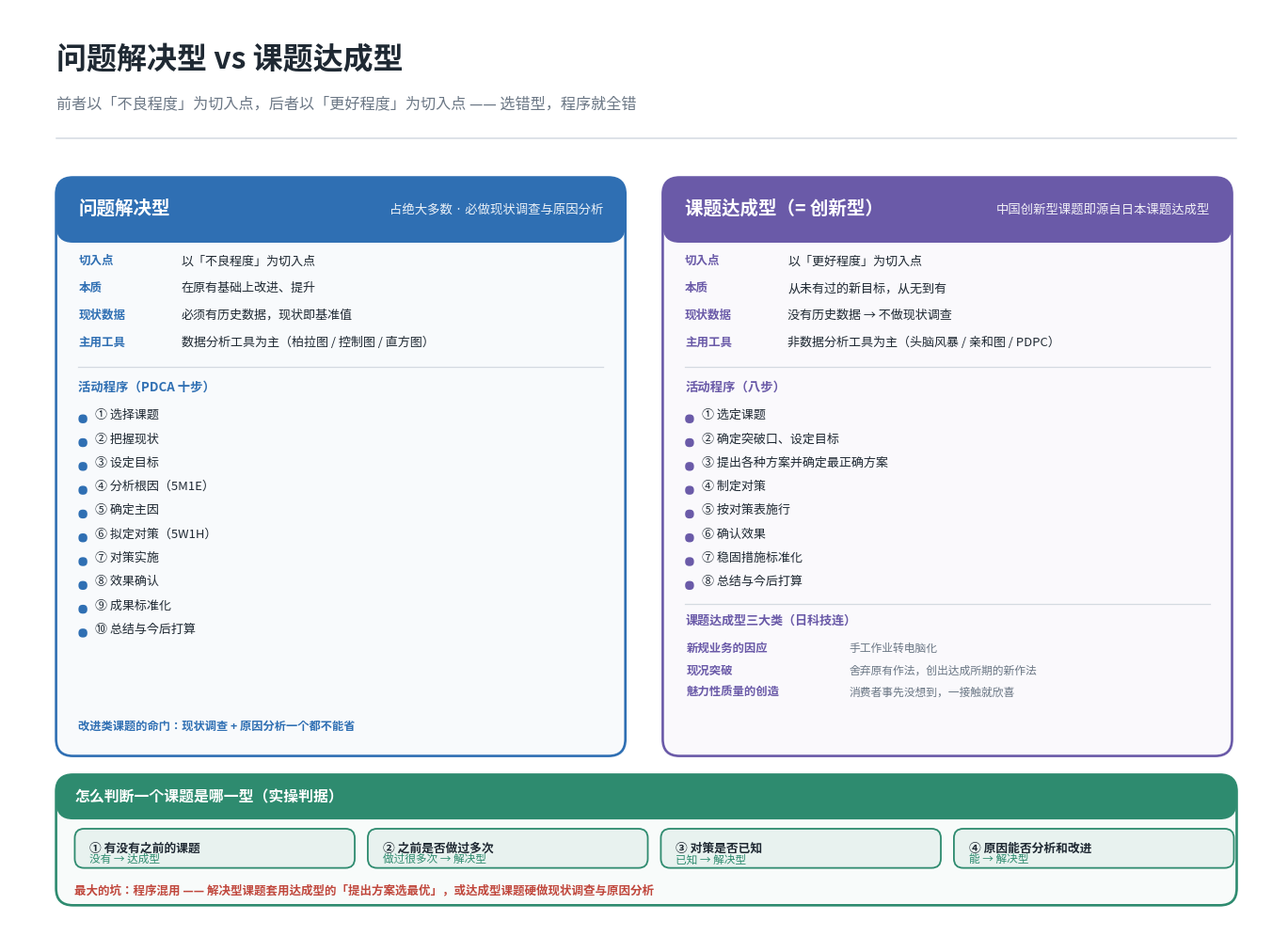

Source code (Python): (Note: this script raises an exception after producing the figure.)
#!/usr/bin/env python3
# -*- coding: utf-8 -*-
"""生成 QCC 对比图：问题解决型 vs 课题达成型（创新型）。

对照两种课题类型的切入点、流程、工具取向，以及判断类型的四条标准。
"""
import matplotlib
matplotlib.use("Agg")
import matplotlib.pyplot as plt
from matplotlib.patches import FancyBboxPatch
from matplotlib import font_manager

for cand in ["Noto Sans CJK SC", "WenQuanYi Zen Hei", "Noto Sans CJK JP", "DejaVu Sans"]:
    try:
        font_manager.findfont(cand, fallback_to_default=False)
        plt.rcParams["font.sans-serif"] = [cand]
        break
    except Exception:
        continue
plt.rcParams["axes.unicode_minus"] = False

INK   = "#1f2933"
MUTED = "#6b7785"
LINE  = "#d4dae1"
BG    = "#ffffff"

C_SOLVE = "#2f6fb3"   # 问题解决型
C_GOAL  = "#6a5aa8"   # 课题达成型
C_RED   = "#c0473c"
C_D     = "#2e8b6f"

W, H = 136.0, 100.0

fig, ax = plt.subplots(figsize=(13.6, 10.0), dpi=170)
ax.set_xlim(0, W)
ax.set_ylim(0, H)
ax.axis("off")
fig.patch.set_facecolor(BG)
ax.set_facecolor(BG)
fig.subplots_adjust(left=0.004, right=0.996, top=0.996, bottom=0.004)


def panel(x, y, w, h, title, color, sub):
    ax.add_patch(FancyBboxPatch(
        (x, y), w, h,
        boxstyle="round,pad=0,rounding_size=1.8",
        linewidth=1.9, edgecolor=color, facecolor=color + "08"))
    ax.add_patch(FancyBboxPatch(
        (x, y + h - 7.0), w, 7.0,
        boxstyle="round,pad=0,rounding_size=1.8",
        linewidth=0, facecolor=color))
    ax.text(x + 2.4, y + h - 3.4, title, ha="left", va="center",
            fontsize=14.0, color="white", fontweight="bold")
    ax.text(x + w - 2.4, y + h - 3.4, sub, ha="right", va="center",
            fontsize=9.6, color="white", alpha=0.9)
    return y + h - 7.0 - 2.0


def field(x, y, label, value, color, lw=11.0):
    ax.text(x, y, label, ha="left", va="center", fontsize=9.0,
            color=color, fontweight="bold")
    ax.text(x + lw, y, value, ha="left", va="center", fontsize=9.4, color=INK)


# ══════════════════ 标题 ══════════════════
ax.text(5, 94.6, "问题解决型 vs 课题达成型", ha="left", va="center",
        fontsize=23, color=INK, fontweight="bold")
ax.text(5, 89.8, "前者以「不良程度」为切入点，后者以「更好程度」为切入点 —— 选错型，程序就全错",
        ha="left", va="center", fontsize=11.6, color=MUTED)
ax.plot([5, 131.5], [86.2, 86.2], color=LINE, linewidth=1.1)

# ══════════════════ 左右两栏 ══════════════════
PY, PH = 20.0, 62.0

# ─── 左：问题解决型 ───
cx = 5.0
cy = panel(cx, PY, 61.0, PH, "问题解决型", C_SOLVE, "占绝大多数 · 必做现状调查与原因分析")
field(cx + 2.4, cy, "切入点", "以「不良程度」为切入点", C_SOLVE)
cy -= 2.9
field(cx + 2.4, cy, "本质", "在原有基础上改进、提升", C_SOLVE)
cy -= 2.9
field(cx + 2.4, cy, "现状数据", "必须有历史数据，现状即基准值", C_SOLVE)
cy -= 2.9
field(cx + 2.4, cy, "主用工具", "数据分析工具为主（柏拉图 / 控制图 / 直方图）", C_SOLVE)
cy -= 4.2

ax.plot([cx + 2.4, cx + 58.6], [cy + 1.6, cy + 1.6], color=LINE, linewidth=0.9)
ax.text(cx + 2.4, cy - 0.6, "活动程序（PDCA 十步）", ha="left", va="center",
        fontsize=9.6, color=C_SOLVE, fontweight="bold")
steps_solve = [
    "① 选择课题", "② 把握现状", "③ 设定目标", "④ 分析根因（5M1E）",
    "⑤ 确定主因", "⑥ 拟定对策（5W1H）", "⑦ 对策实施", "⑧ 效果确认",
    "⑨ 成果标准化", "⑩ 总结与今后打算",
]
for i, s in enumerate(steps_solve):
    yy = cy - 3.6 - i * 2.55
    ax.add_patch(FancyBboxPatch((cx + 2.4, yy - 0.85), 0.95, 0.95,
                                 boxstyle="round,pad=0,rounding_size=0.45",
                                 linewidth=0, facecolor=C_SOLVE))
    ax.text(cx + 4.2, yy, s, ha="left", va="center", fontsize=9.4, color=INK)
ax.text(cx + 2.4, PY + 3.2, "改进类课题的命门：现状调查 + 原因分析一个都不能省",
        ha="left", va="center", fontsize=8.8, color=C_SOLVE, fontweight="bold")

# ─── 右：课题达成型 ───
cx = 70.0
cy = panel(cx, PY, 61.0, PH, "课题达成型（= 创新型）", C_GOAL, "中国创新型课题即源自日本课题达成型")
field(cx + 2.4, cy, "切入点", "以「更好程度」为切入点", C_GOAL)
cy -= 2.9
field(cx + 2.4, cy, "本质", "从未有过的新目标，从无到有", C_GOAL)
cy -= 2.9
field(cx + 2.4, cy, "现状数据", "没有历史数据 → 不做现状调查", C_GOAL)
cy -= 2.9
field(cx + 2.4, cy, "主用工具", "非数据分析工具为主（头脑风暴 / 亲和图 / PDPC）", C_GOAL)
cy -= 4.2

ax.plot([cx + 2.4, cx + 58.6], [cy + 1.6, cy + 1.6], color=LINE, linewidth=0.9)
ax.text(cx + 2.4, cy - 0.6, "活动程序（八步）", ha="left", va="center",
        fontsize=9.6, color=C_GOAL, fontweight="bold")
steps_goal = [
    "① 选定课题", "② 确定突破口、设定目标",
    "③ 提出各种方案并确定最正确方案", "④ 制定对策",
    "⑤ 按对策表施行", "⑥ 确认效果",
    "⑦ 稳固措施标准化", "⑧ 总结与今后打算",
]
for i, s in enumerate(steps_goal):
    yy = cy - 3.6 - i * 2.55
    ax.add_patch(FancyBboxPatch((cx + 2.4, yy - 0.85), 0.95, 0.95,
                                 boxstyle="round,pad=0,rounding_size=0.45",
                                 linewidth=0, facecolor=C_GOAL))
    ax.text(cx + 4.2, yy, s, ha="left", va="center", fontsize=9.4, color=INK)

# 三大类
gy = cy - 3.6 - len(steps_goal) * 2.55 - 1.2
ax.plot([cx + 2.4, cx + 58.6], [gy + 1.4, gy + 1.4], color=LINE, linewidth=0.9)
ax.text(cx + 2.4, gy - 0.4, "课题达成型三大类（日科技连）", ha="left", va="center",
        fontsize=9.4, color=C_GOAL, fontweight="bold")
for i, (k, v) in enumerate([
        ("新规业务的因应", "手工作业转电脑化"),
        ("现况突破", "舍弃原有作法，创出达成所期的新作法"),
        ("魅力性质量的创造", "消费者事先没想到，一接触就欣喜")]):
    yy = gy - 3.4 - i * 2.35
    ax.text(cx + 2.6, yy, k, ha="left", va="center", fontsize=8.9,
            color=C_GOAL, fontweight="bold")
    ax.text(cx + 20.0, yy, v, ha="left", va="center", fontsize=8.5, color=MUTED)

# ══════════════════ 底部：判断标准 ══════════════════
BY, BH = 4.0, 14.0
ax.add_patch(FancyBboxPatch(
    (5, BY), 126.5, BH,
    boxstyle="round,pad=0,rounding_size=1.8",
    linewidth=1.9, edgecolor=C_D, facecolor=C_D + "08"))
ax.add_patch(FancyBboxPatch(
    (5, BY + BH - 4.8), 126.5, 4.8,
    boxstyle="round,pad=0,rounding_size=1.8",
    linewidth=0, facecolor=C_D))
ax.text(7.0, BY + BH - 2.4, "怎么判断一个课题是哪一型（实操判据）",
        ha="left", va="center", fontsize=11.4, color="white", fontweight="bold")

crit = [
    ("① 有没有之前的课题", "没有 → 达成型"),
    ("② 之前是否做过多次", "做过很多次 → 解决型"),
    ("③ 对策是否已知", "已知 → 解决型"),
    ("④ 原因能否分析和改进", "能 → 解决型"),
]
tx = 7.0
for i, (k, v) in enumerate(crit):
    w = 30.0
    ax.add_patch(FancyBboxPatch(
        (tx, BY + 4.0), w, 4.2,
        boxstyle="round,pad=0,rounding_size=1.0",
        linewidth=1.3, edgecolor=C_D, facecolor=C_D + "14"))
    ax.text(tx + 1.6, BY + 6.1, k, ha="left", va="center",
            fontsize=9.2, color=INK, fontweight="bold")
    ax.text(tx + 1.6, BY + 4.9, v, ha="left", va="center",
            fontsize=8.4, color=C_D)
    tx += w + 1.4

ax.text(7.0, BY + 1.6,
        "最大的坑：程序混用 —— 解决型课题套用达成型的「提出方案选最优」，或达成型课题硬做现状调查与原因分析",
        ha="left", va="center", fontsize=9.0, color=C_RED, fontweight="bold")

fig.savefig("/workspace/blog/src/images/qcc-two-types.png", dpi=170, facecolor=BG)
print("→ /workspace/blog/src/images/qcc-two-types.png")
